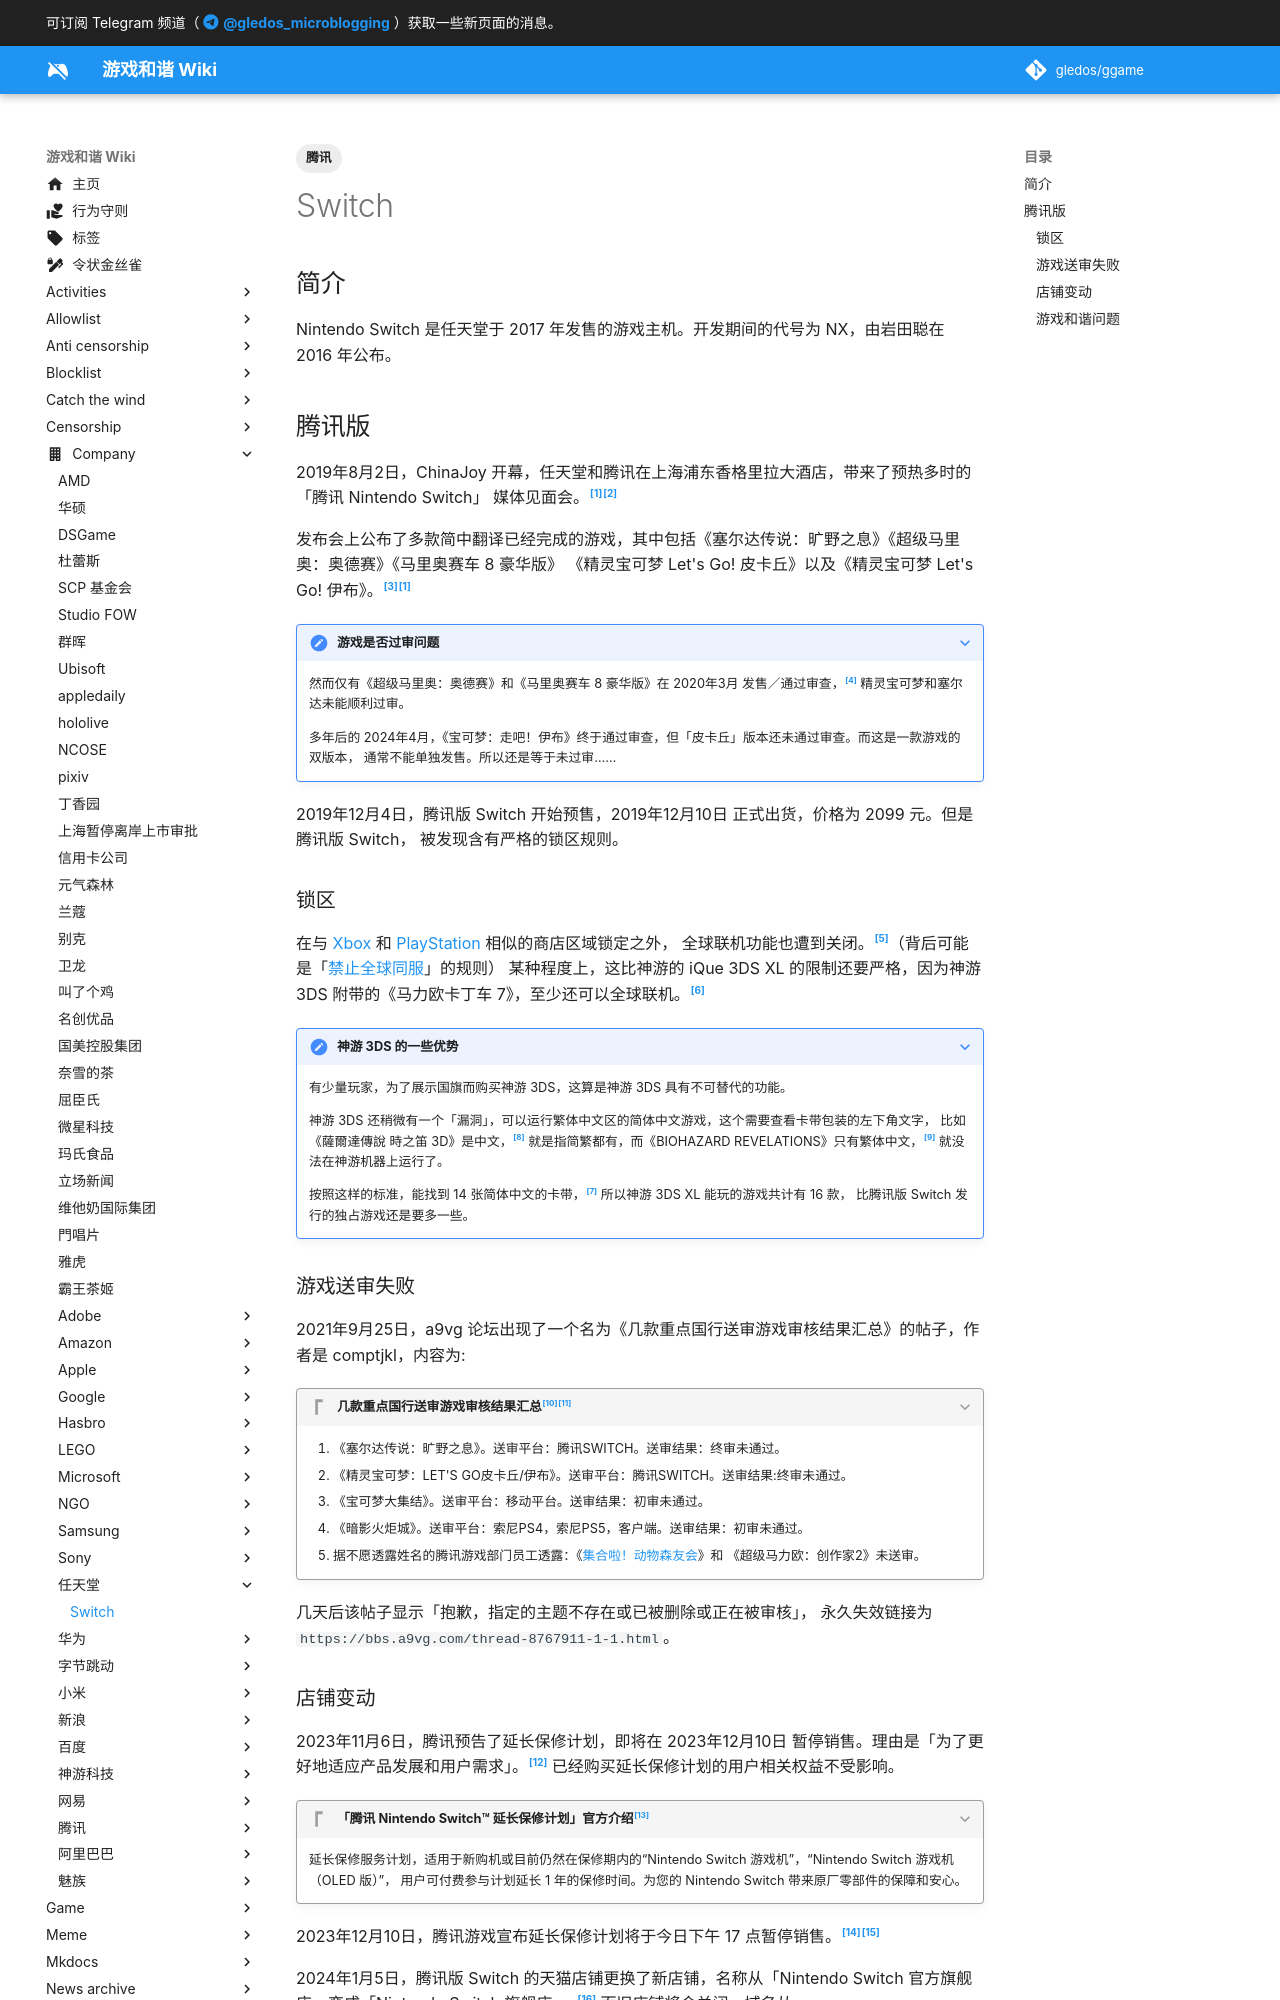

repository: gledos/ggame · page: company/任天堂/switch.html · generator: mkdocs

---
title: "Switch"
description: 任天堂的游戏主机 Nintendo Switch，其国行／腾讯版本锁区情况，以及游戏无法过审问题。
published: true
date: "2024-05-28T11:01:27"
tags:
- 腾讯
editor: markdown
dateCreated: "2024-05-19T20:54:40"
---

## 简介

Nintendo Switch 是任天堂于 2017 年发售的游戏主机。开发期间的代号为 NX，由岩田聪在 2016 年公布。

## 腾讯版

2019年8月2日，ChinaJoy 开幕，任天堂和腾讯在上海浦东香格里拉大酒店，带来了预热多时的「腾讯 Nintendo Switch」
媒体见面会。[^77400][^00930]

[^77400]: 吴诗源, 《[任天堂和腾讯在 ChinaJoy 期间的发布会，带来了一个 Switch 的新未来](https://web.archive.org/web/20210616200312/https://www.toodaylab.com/77400)》, 理想生活实验室 - 为更理想的生活, 2019-08-03. (参照 2024-05-19).

[^00930]: 《[腾讯任天堂Switch媒体见面会 首次分享国行引进新进展](https://web.archive.org/web/20230528161000/https://www.tencent.com/zh-cn/articles/2200930.html)》, 2019-08-03. (参照 2024-05-19).

发布会上公布了多款简中翻译已经完成的游戏，其中包括《塞尔达传说：旷野之息》《超级马里奥：奥德赛》《马里奥赛车 8 豪华版》
《精灵宝可梦 Let's Go! 皮卡丘》以及《精灵宝可梦 Let's Go! 伊布》。[^18303][^77400]

[^18303]: 托马斯之颅, 《[看完腾讯和任天堂Switch的合作见面会，我觉得恍惚和奇幻](https://web.archive.org/web/20220705180941/http://youxiputao.com/articles/18303)》, 游戏葡萄, 2019-08-05. (参照 2024-05-19).

> [!note]+ 游戏是否过审问题
>
> 然而仅有《超级马里奥：奥德赛》和《马里奥赛车 8 豪华版》在 2020年3月 发售／通过审查，[^21927]
> 精灵宝可梦和塞尔达未能顺利过审。
>
> 多年后的 2024年4月，《宝可梦：走吧！伊布》终于通过审查，但「皮卡丘」版本还未通过审查。而这是一款游戏的双版本，
> 通常不能单独发售。所以还是等于未过审……

[^21927]: 《[游戏软件](https://web.archive.org/web/20200527021927/https://www.nintendoswitch.com.cn/software)》, 腾讯Nintendo Switch官网, 2020-05-27. (参照 2024-05-19).

2019年12月4日，腾讯版 Switch 开始预售，2019年12月10日 正式出货，价格为 2099 元。但是腾讯版 Switch，
被发现含有严格的锁区规则。

### 锁区

在与 [Xbox](/company/Microsoft/xbox.md) 和 [PlayStation](/company/Sony/playstation.md) 相似的商店区域锁定之外，
全球联机功能也遭到关闭。[^77903]（背后可能是「[禁止全球同服](/censorship/游戏审查要求笔记/广东游戏监管通知.md)」的规则）
某种程度上，这比神游的 iQue 3DS XL 的限制还要严格，因为神游 3DS 附带的《马力欧卡丁车 7》，至少还可以全球联机。[^65334]

[^77903]: 吴诗源, 《[“腾讯版”任天堂 Switch 是“锁服”的，你买吗？](https://web.archive.org/web/20240519133017/https://www.toodaylab.com/77903)》, 理想生活实验室 - 为更理想的生活, 2019-12-06. (参照 2024-05-19).

[^65334]: 《[新浪游戏小编MM神游3DSXL评测](https://web.archive.org/web/20220706065334/http://games.sina.com.cn/zt/iQue3DSXL/index.shtml)》, 新浪网, 2012-. (参照 2024-05-19).

> [!note]+ 神游 3DS 的一些优势
>
> 有少量玩家，为了展示国旗而购买神游 3DS，这算是神游 3DS 具有不可替代的功能。
>
> 神游 3DS 还稍微有一个「漏洞」，可以运行繁体中文区的简体中文游戏，这个需要查看卡带包装的左下角文字，
> 比如《薩爾達傳說 時之笛 3D》是中文，[^28425] 就是指简繁都有，而《BIOHAZARD REVELATIONS》只有繁体中文，[^38552]
> 就没法在神游机器上运行了。
>
> 按照这样的标准，能找到 14 张简体中文的卡带，[^47485] 所以神游 3DS XL 能玩的游戏共计有 16 款，
> 比腾讯版 Switch 发行的独占游戏还是要多一些。

[^47485]: 《[任天堂3DS中文区域游戏列表](https://zh.wikipedia.org/w/index.php?title=任天堂3DS中文区域游戏列表&oldid=72047485)》, 维基百科. 2022-06-07. 参照: 2022-08-07. Online.

[^28425]: 台中星光電玩, 《[缺貨【N3DS原版片】☆ 薩爾達傳說 時之笛 3D ☆中文版全新品【台灣機專用】](https://www.ruten.com.tw/item/show?21304216028425)》, @露天拍賣. (参照 2022-08-07).

[^38552]: 《[★御玩家★現貨 3DS 惡靈古堡啟示 中文版 [3D20032]](https://www.ruten.com.tw/item/show?21714732438552)》, @露天拍賣. (参照 2022-08-07).

### 游戏送审失败

2021年9月25日，a9vg 论坛出现了一个名为《几款重点国行送审游戏审核结果汇总》的帖子，作者是 comptjkl，内容为:

> [!quote]+ 几款重点国行送审游戏审核结果汇总[^JW400][^41054]
>
> 1.  《塞尔达传说：旷野之息》。送审平台：腾讯SWITCH。送审结果：终审未通过。
> 2.  《精灵宝可梦：LET'S GO皮卡丘/伊布》。送审平台：腾讯SWITCH。送审结果:终审未通过。
> 3.  《宝可梦大集结》。送审平台：移动平台。送审结果：初审未通过。
> 4.  《暗影火炬城》。送审平台：索尼PS4，索尼PS5，客户端。送审结果：初审未通过。
> 5.  据不愿透露姓名的腾讯游戏部门员工透露：《[集合啦！动物森友会](/game/集合啦_动物森友会.md)》和
>     《超级马力欧：创作家2》未送审。

[^JW400]: 《[传闻：多款国行送审游戏未能通过审核，〈旷野之息〉在列](https://web.archive.org/web/20210928014321/https://new.qq.com/omn/20210926/20210926A06JW400.html)》, 腾讯新闻.

[^41054]: 《[国行没戏?爆旷野之息和宝可梦国行版送审失败](https://web.archive.org/web/20210928014412/https://www.sohu.com/a/492225842_100141054)》, 玩转ns.

几天后该帖子显示「抱歉，指定的主题不存在或已被删除或正在被审核」，
永久失效链接为 `https://bbs.a9vg.com/thread-8767911-1-1.html`。
